Run: headless pygame with SDL's dummy video driver; simulated clock (each Clock.tick advances the game by its frame time, no real sleeping); random seed 0; keys injected as events and as key.get_pressed() state; mouse plan: one left click at the window centre at the start of phase 2, then a move to the lower-right quarter at the start of phase 3; restart key R tapped at the start of phases 3 and 4.
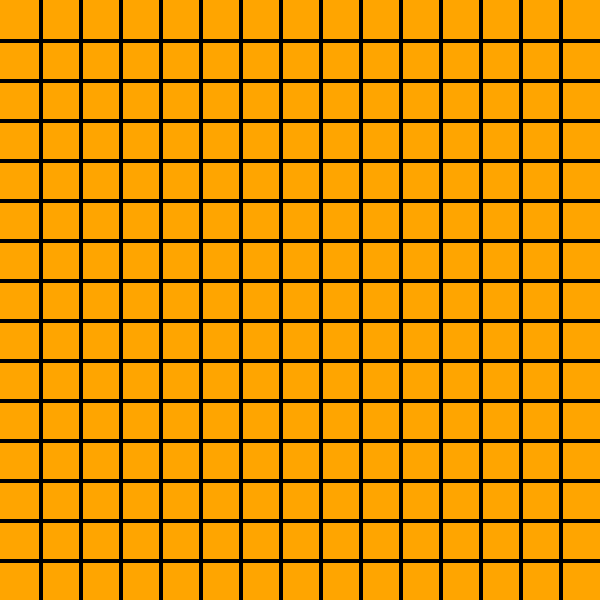
Frame 1 of 4 · flips 1–60 · no input
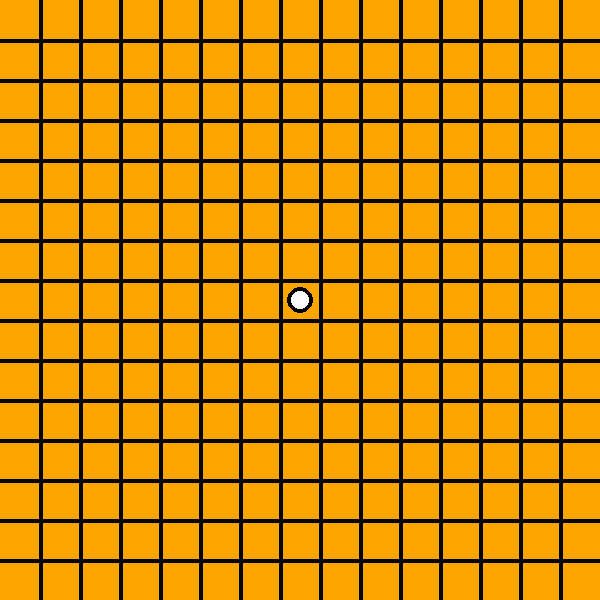
Frame 2 of 4 · flips 61–180 · clicked the window centre · tapped SPACE, RETURN · held RIGHT (→), D
Frame 3 of 4 · flips 181–300 · moved the mouse to the lower-right quarter · tapped R · held DOWN (↓), S · screen same as frame 1, image omitted
Frame 4 of 4 · flips 301–420 · tapped R · held LEFT (←), A, UP (↑), W · screen unchanged from frame 3, image omitted

The pygame program that drew these frames:

import sys
import pygame

pygame.init()

WHITE = (255, 255, 255)
GREY = (180, 180, 180)
RED = (255, 0, 0)
GREEN = (0, 190, 0)
ORANGE = (255, 165, 0)
BLACK = (0, 0, 0)

WIDTH = 600
HEIGHT = 600
LINE_WIDTH = 4
BOARD_ROWS = 15
BOARD_COLS = 15
SQUARE_SIZE = WIDTH // BOARD_COLS
CIRCLE_RADIUS = SQUARE_SIZE // 3
CIRCLE_WIDTH = 4

screen = pygame.display.set_mode((WIDTH, HEIGHT))
pygame.display.set_caption("GOMOKU")
screen.fill(ORANGE)

board = [[0 for i in range(BOARD_ROWS)] for j in range(BOARD_COLS)]

def draw_lines(color=BLACK):
    for i in range(1, BOARD_ROWS):
        pygame.draw.line(screen, color, (0, SQUARE_SIZE * i), (WIDTH, SQUARE_SIZE * i), LINE_WIDTH)
        pygame.draw.line(screen, color, (SQUARE_SIZE * i, 0), (SQUARE_SIZE * i, HEIGHT), LINE_WIDTH)

def draw_figures():
    for row in range(BOARD_ROWS):
        for col in range(BOARD_COLS):
            if board[row][col] == 1:
                pygame.draw.circle(screen, WHITE, (int(col*SQUARE_SIZE + SQUARE_SIZE // 2), int(row * SQUARE_SIZE + SQUARE_SIZE // 2)), CIRCLE_RADIUS)
                pygame.draw.circle(screen, BLACK, (int(col*SQUARE_SIZE + SQUARE_SIZE // 2), int(row * SQUARE_SIZE + SQUARE_SIZE // 2)), CIRCLE_RADIUS, CIRCLE_WIDTH)
            elif board[row][col] == 2:
                pygame.draw.circle(screen, BLACK, (int(col*SQUARE_SIZE + SQUARE_SIZE // 2), int(row * SQUARE_SIZE + SQUARE_SIZE // 2)), CIRCLE_RADIUS)

def mark_square(row, col, player):
    board[row][col] = player
    return (row, col)

def available_square(row, col):
    return board[row][col] == 0
def is_board_full(check_board = board):
    for row in range(BOARD_ROWS):
        for col in range(BOARD_COLS):
            if check_board[row][col] == 0:
                return False
    return True


def five_in_a_row(structure, player):
    comp = [player]*5
    for i in range(len(structure) - 4):
        test = list(structure[i:i+5])
        if test == comp:
            return True
    return False



def check_win(player, last_move, check_board=board):
    Y = last_move[0]
    X = last_move[1]
    left = max(0, X - 4)
    right = min(BOARD_COLS, X + 5)
    up = max(0, Y - 4)
    down = min(BOARD_ROWS, Y + 5)

    horizontal = check_board[Y][left:right]
    vertical = [check_board[i][X] for i in range(up, down)]
    start_UL = min(Y-up, X-left)
    end_DR = min(down-Y,right-X)
    UL_DR = [check_board[Y-start_UL+i][X-start_UL+i] for i in range(start_UL+end_DR)]
    start_DL = min(down-Y-1, X-left)
    end_UR = min(Y-up,right-X-1)
    DL_UR = [check_board[Y+start_DL-i][X-start_DL+i] for i in range(start_DL+end_UR+1)]
    
    return five_in_a_row(horizontal,player) or five_in_a_row(vertical,player) or five_in_a_row(UL_DR,player) or five_in_a_row(DL_UR,player)


def restart_game():
    screen.fill(ORANGE)
    draw_lines()
    for row in range(BOARD_ROWS):
        for col in range(BOARD_COLS):
            board[row][col] = 0

draw_lines()

player = 1
winner = 0
game_over = False

while True:
    for event in pygame.event.get():
        if event.type == pygame.QUIT:
            sys.exit()

        if event.type == pygame.MOUSEBUTTONDOWN and not game_over:
            mouseX = event.pos[0] // SQUARE_SIZE
            mouseY = event.pos[1] // SQUARE_SIZE

            if available_square(mouseY, mouseX):
                square = mark_square(mouseY, mouseX, player)
                if check_win(player, square):
                    game_over = True
                    winner = player
                player = player % 2 + 1

                if not game_over:
                    if is_board_full():
                        game_over = True

        if event.type == pygame.KEYDOWN:
            if event.key == pygame.K_r:
                restart_game()
                game_over = False
                player = 1

    if not game_over:
        draw_figures()
    else:
        draw_figures()
        if winner == 1:
            draw_lines(GREEN)

        elif winner == 2:
            draw_lines(RED)
        else:
            draw_lines(GREY)

    pygame.display.update()
